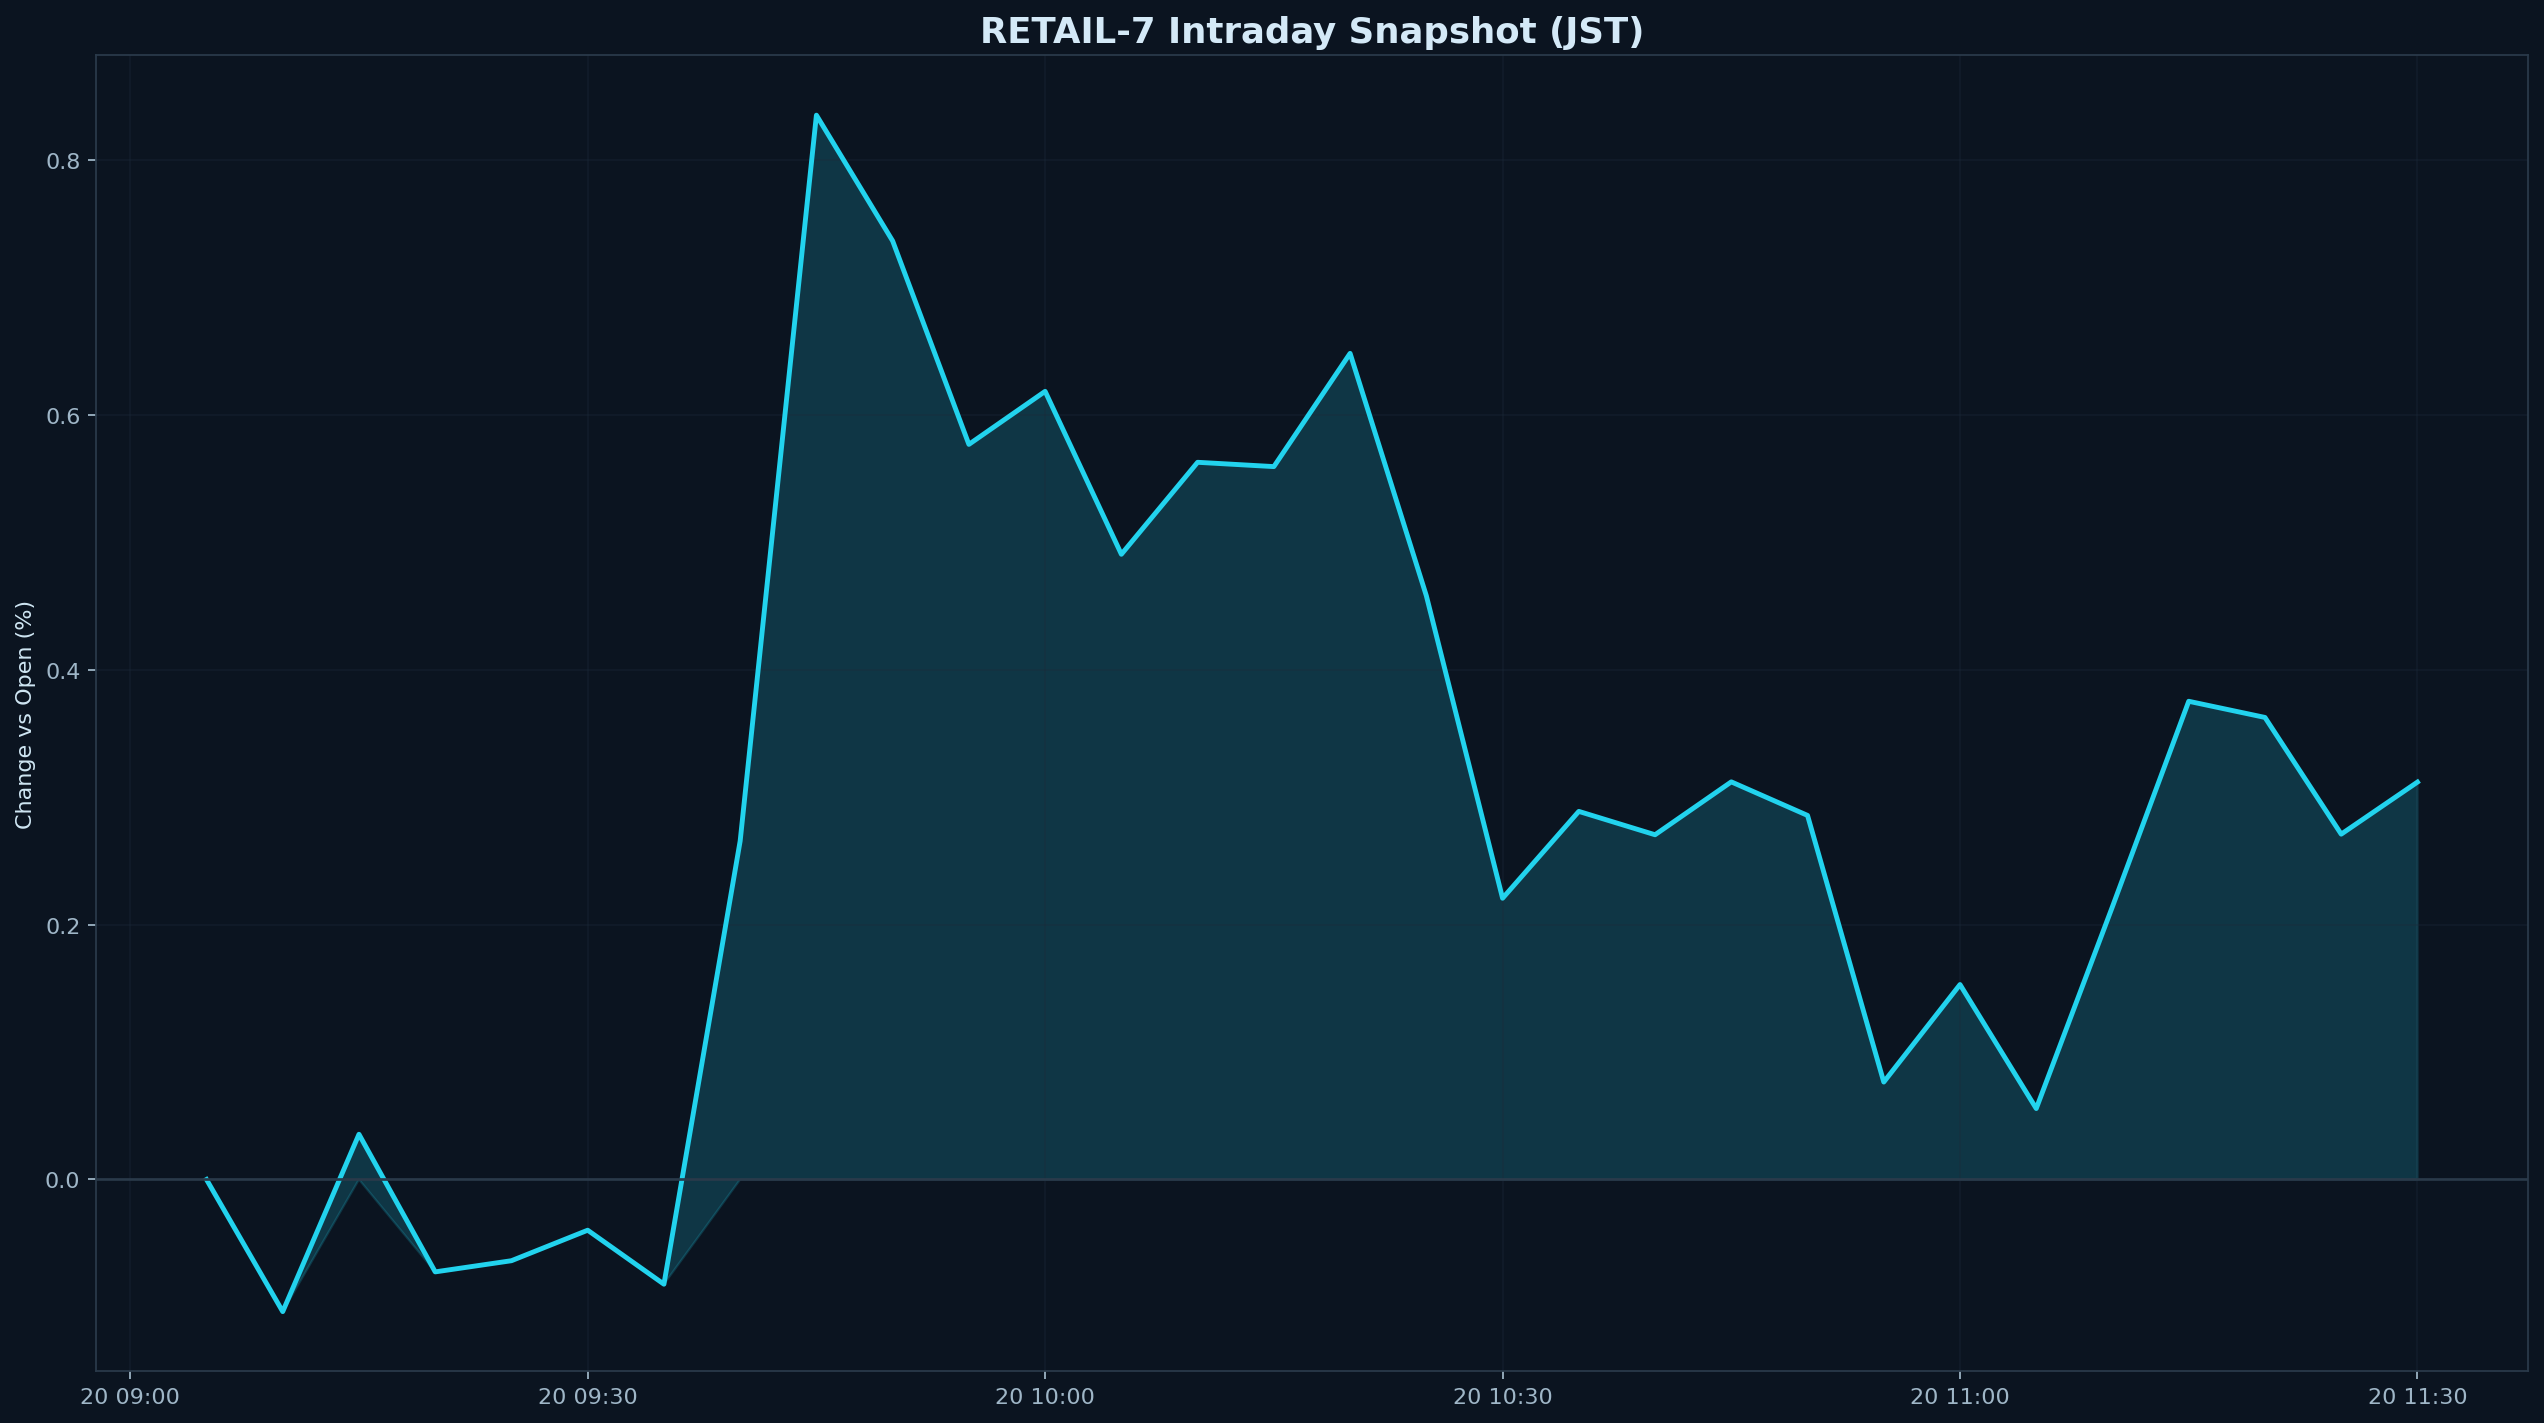

Data behind this chart, as committed beside it:
datetime_jst, pct
2026-01-20 09:05:00+09:00, 0.000000
2026-01-20 09:10:00+09:00, -0.1036
2026-01-20 09:15:00+09:00, 0.03547
2026-01-20 09:20:00+09:00, -0.07246
2026-01-20 09:25:00+09:00, -0.0637
2026-01-20 09:30:00+09:00, -0.03978
2026-01-20 09:35:00+09:00, -0.08212
2026-01-20 09:40:00+09:00, 0.2655
2026-01-20 09:45:00+09:00, 0.8348
2026-01-20 09:50:00+09:00, 0.7361
2026-01-20 09:55:00+09:00, 0.5766
2026-01-20 10:00:00+09:00, 0.6182
2026-01-20 10:05:00+09:00, 0.4904
2026-01-20 10:10:00+09:00, 0.5625
2026-01-20 10:15:00+09:00, 0.5592
2026-01-20 10:20:00+09:00, 0.648
2026-01-20 10:25:00+09:00, 0.4579
2026-01-20 10:30:00+09:00, 0.2206
2026-01-20 10:35:00+09:00, 0.2887
2026-01-20 10:40:00+09:00, 0.2704
2026-01-20 10:45:00+09:00, 0.3119
2026-01-20 10:50:00+09:00, 0.2856
2026-01-20 10:55:00+09:00, 0.07643
2026-01-20 11:00:00+09:00, 0.1529
2026-01-20 11:05:00+09:00, 0.05565
2026-01-20 11:10:00+09:00, 0.2141
2026-01-20 11:15:00+09:00, 0.3751
2026-01-20 11:20:00+09:00, 0.3624
2026-01-20 11:25:00+09:00, 0.2709
2026-01-20 11:30:00+09:00, 0.3117
